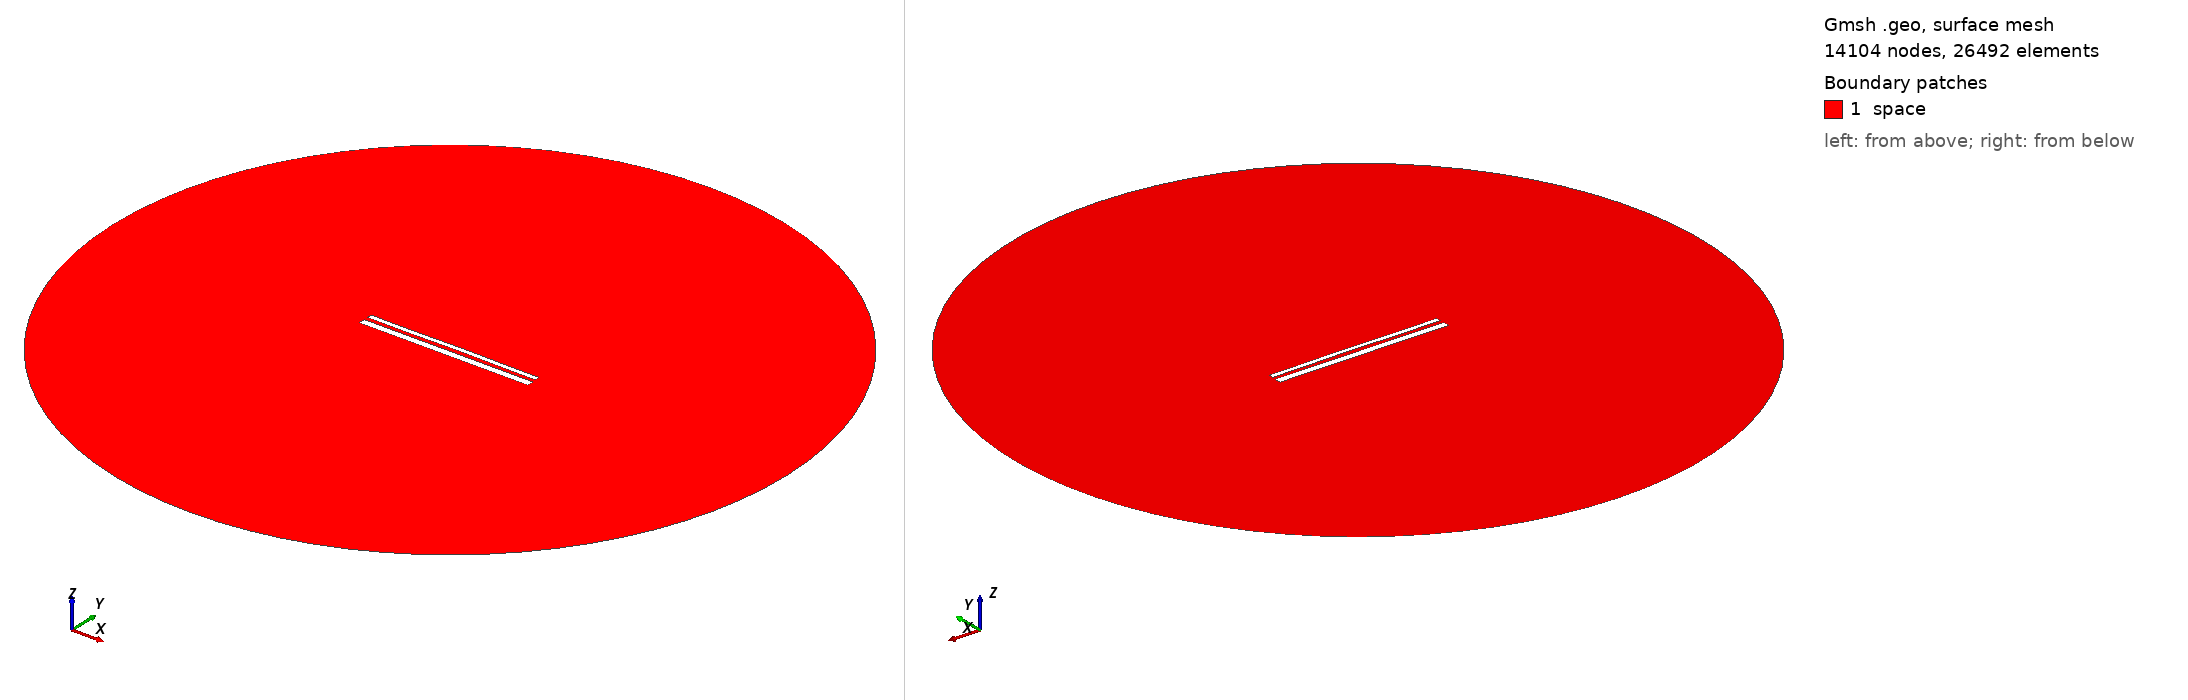

Gmsh geometry script, surface-meshed: 14104 nodes, 26492 surface elements. Boundary patches (legend numbers): 1 space. Left view from above one corner, right view from below the opposite corner. Legend entries are the model's physical surfaces. The drawing asked Gmsh for element sizes between 1% and 20% of the model's largest extent; the script's own settings can give other sizes.

=== 13957.geo (drawn) ===
//---------------------------------------
// Geometry kernel
//---------------------------------------

SetFactory("OpenCASCADE");



//---------------------------------------
// Parameters of the geometry
//---------------------------------------

// Overetch of the upper plate
overetch = 0.5;

// Distance between the plates
distance = 2.0;

// Discretization over the x axis (for the deformation)
nx = 50; 

// Length of the plate
L = 100 - overetch; 

// Number of modes
n = 4; 

// 1st mode coefficient
coeff(1) = -0.075;
beta(1) = 0.596864 * 3.1415926535 / L;

// 2nd mode coefficient
coeff(2) = 0.07499999999999998;
beta(2) = 1.49418 * 3.1415926535 / L;

// 3rd mode coefficient
coeff(3) = -0.075;
beta(3) = 2.50025 * 3.1415926535 / L;

// 4th mode coefficient
coeff(4) = -0.075;
beta(4) = 3.49999 * 3.1415926535 / L;



//---------------------------------------
// Upper plate (deformed rectangle)
//---------------------------------------

// Coordiantes of the upper plate
xmin = -50;
xmax = 50 - overetch;

// Height of the upper plate
yheight = 4 - 2 * overetch;

// Indexes of the points
UpperID[] = {};
LowerID[] = {};
LeftID[] = {};
RightID[] = {};

// Point index
p = 1;

// Horizontal edges
For i In {1:nx}
    x = xmin + (i-1)*(xmax - xmin)/(nx-1);

    y_bottom = distance / 2 + overetch;
    For j In {1:n}
        C = (Cosh(beta(j)*L) + Cos(beta(j)*L)) / (Sinh(beta(j)*L) + Sin(beta(j)*L));
        y_bottom  = y_bottom + coeff(j) * (Cosh(beta(j)*(x+50)) - Cos(beta(j)*(x+50)) - C * (Sinh(beta(j)*(x+50)) - Sin(beta(j)*(x+50))));
    EndFor

    y_top = y_bottom + yheight;

    Point(p) = {x, y_top, 0, 1.0};
    UpperID[i] = p;
    p = p + 1;

    Point(p) = {x, y_bottom, 0, 1.0};
    LowerID[i] = p;
    p = p + 1;
EndFor

// Create point lists
UpperPts[] = {}; LowerPts[] = {};
For i In {1:nx}
  UpperPts[] += {UpperID[i]};
  LowerPts[] += {LowerID[i]};
EndFor

// Build splines
Spline(1) = {UpperPts[]};
Spline(2) = {LowerPts[]};
Line(3) = {LowerPts[nx-1], UpperPts[nx-1]};
Line(4) = {LowerPts[0], UpperPts[0]};

// Build the plane surface
Curve Loop(1) = {2, 3, -1, -4};
Plane Surface(1) = {1};



//---------------------------------------
// Lower plate (rectangle)
//---------------------------------------

// Vertices
Point(1001) = {-50, -1, 0, 1.0};
Point(1002) = { 50, -1, 0, 1.0};
Point(1003) = { 50,  -5, 0, 1.0};
Point(1004) = {-50,  -5, 0, 1.0};

// Edges
Line(5) = {1001, 1002};
Line(6) = {1002, 1003};
Line(7) = {1003, 1004};
Line(8) = {1004, 1001};

// Plane surface
Line Loop(2) = {5, 6, 7, 8};
Plane Surface(2) = {2}; 



//---------------------------------------
// Outer (fictious) boundary
//---------------------------------------

// Points
Point(1005) = {0, 0, 0};       // Center
Point(1006) = {200, 0, 0};     // Start point
Point(1007) = {0, 200, 0};     // 90 degrees
Point(1008) = {-200, 0, 0};    // 180 degrees
Point(1009) = {0, -200, 0};    // 270 degrees

// Circle arcs (each needs start, center, end)
Circle(9) = {1006, 1005, 1007};
Circle(10) = {1007, 1005, 1008};
Circle(11) = {1008, 1005, 1009};
Circle(12) = {1009, 1005, 1006};

// Plane surface for the entire domain
Curve Loop(3) = {9, 10, 11, 12};
Surface(3) = {3};

// Subtract the plates from the whole domain to obtain the actual domain where we want to solve the equations
BooleanDifference{ Surface{3}; Delete; }{ Surface{1}; Surface{2}; Delete; }




//---------------------------------------
// Transfinite Lines/Curves
//---------------------------------------

// Set the number of points on the boundaries
r = 7;

// Plates
Transfinite Curve {1, 2} = 50*r Using Progression 1;
Transfinite Curve {3, 4} = 2*r Using Progression 1;
Transfinite Line {5, 7} = 50*r Using Progression 1;
Transfinite Line {6, 8} = 2*r Using Progression 1;

// Outer boundary
Transfinite Line {9, 10, 11, 12} = 20 Using Progression 1;



//---------------------------------------
// Physical groups
//---------------------------------------                

// Physical curves (boundaries)
Physical Line("force_segment", 10) = {2};
Physical Line("upper_plate", 11) = {1, 3, 4};
Physical Line("lower_plate", 12) = {5, 6, 7, 8};
Physical Line("boundary", 20) = {9, 10, 11, 12};

// Physical Surfaces
Physical Surface("space", 30) = {3};



//---------------------------------------
// 6. Generate the Mesh
//---------------------------------------

// 2D mesh generation
Mesh 2;
